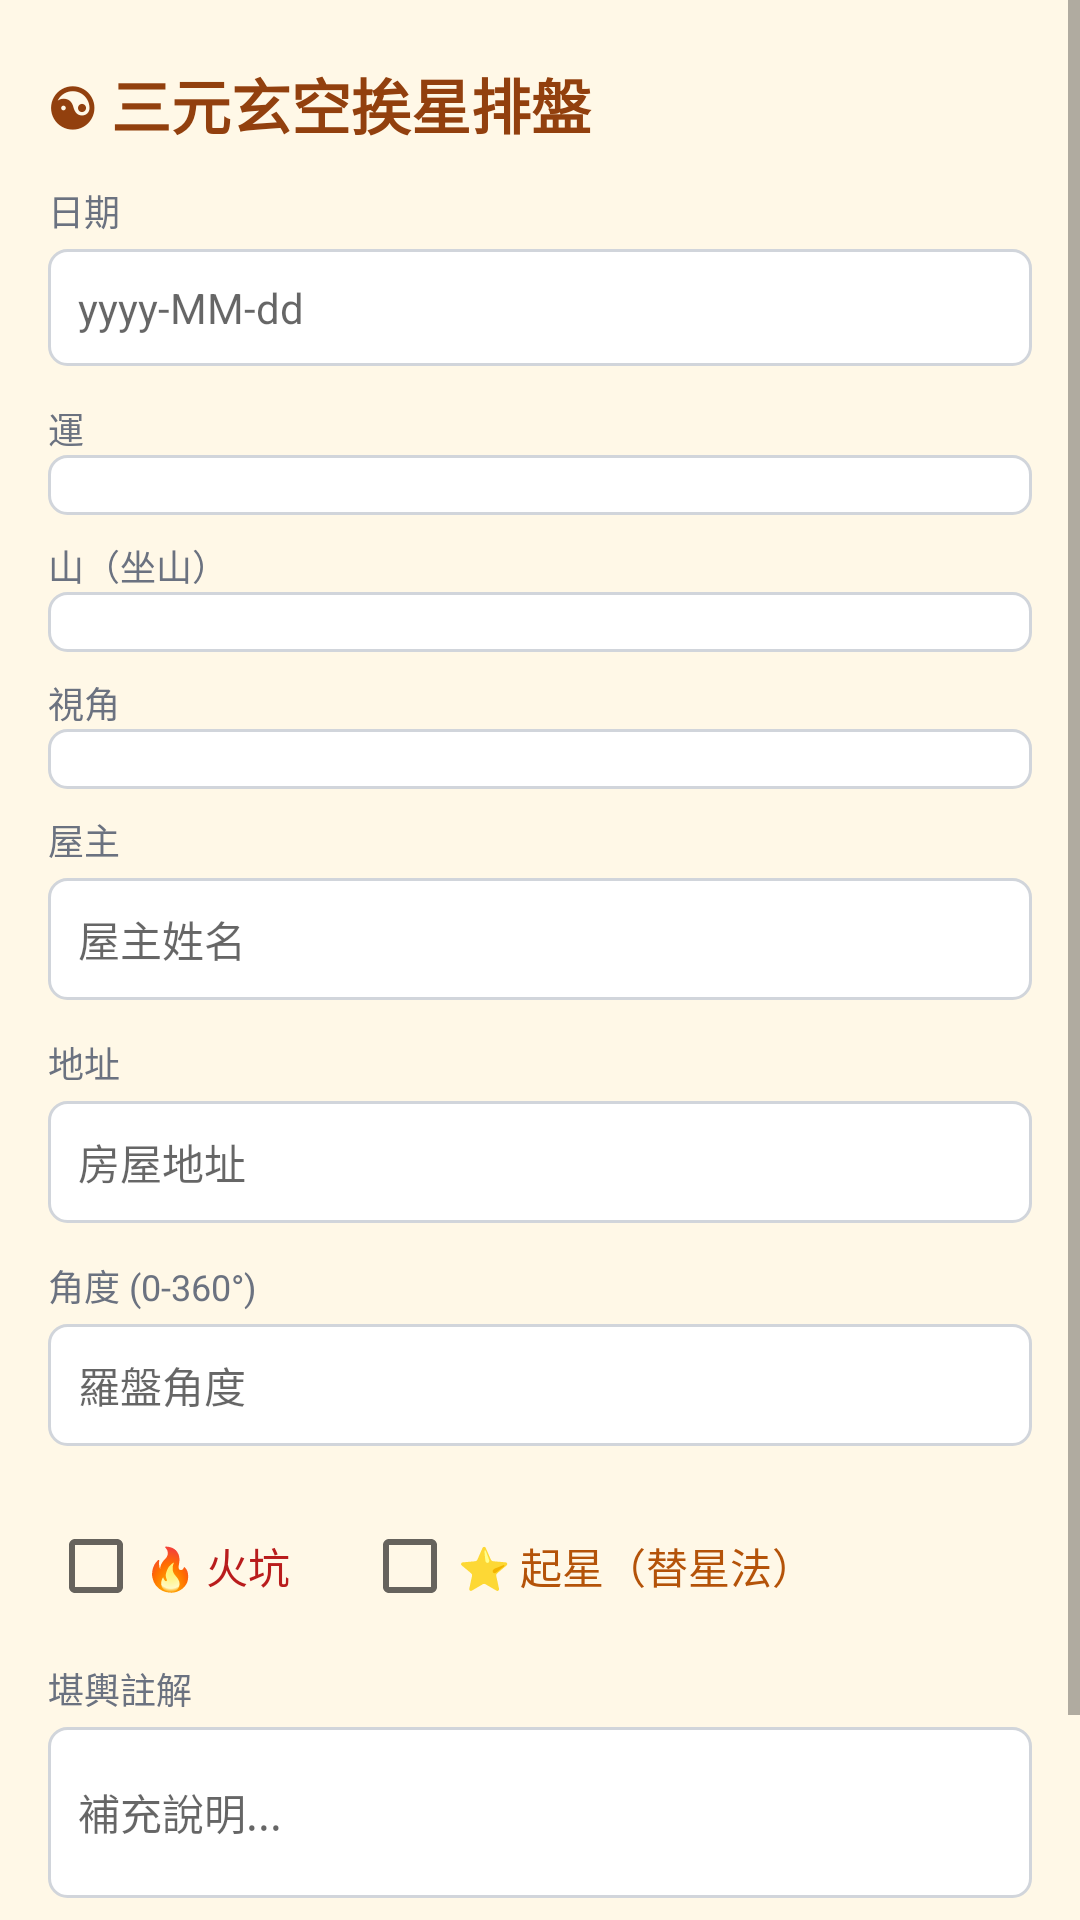

The Android layout XML behind this screen, and the referenced resources:
<!-- AndroidManifest.xml: application theme Theme.SanYuan -->
<!-- res/layout/activity_main.xml -->
<?xml version="1.0" encoding="utf-8"?>
<ScrollView xmlns:android="http://schemas.android.com/apk/res/android"
    android:layout_width="match_parent"
    android:layout_height="match_parent"
    android:background="#FFF8E7">

    <LinearLayout
        android:layout_width="match_parent"
        android:layout_height="wrap_content"
        android:orientation="vertical"
        android:padding="16dp">

        
        <TextView
            android:layout_width="match_parent"
            android:layout_height="wrap_content"
            android:text="☯ 三元玄空挨星排盤"
            android:textSize="20sp"
            android:textStyle="bold"
            android:textColor="#92400E"
            android:paddingBottom="12dp"
            android:paddingTop="4dp" />

        
        <TextView android:layout_width="wrap_content" android:layout_height="wrap_content"
            android:text="日期" android:textSize="12sp" android:textColor="#6B7280"/>
        <EditText android:id="@+id/etDate"
            android:layout_width="match_parent" android:layout_height="wrap_content"
            android:inputType="date" android:hint="yyyy-MM-dd"
            style="@style/InputStyle"/>

        
        <TextView android:layout_width="wrap_content" android:layout_height="wrap_content"
            android:text="運" android:textSize="12sp" android:textColor="#6B7280"
            android:layout_marginTop="8dp"/>
        <Spinner android:id="@+id/spinnerYun"
            android:layout_width="match_parent" android:layout_height="wrap_content"
            android:background="@drawable/spinner_bg"
            android:padding="10dp"/>

        
        <TextView android:layout_width="wrap_content" android:layout_height="wrap_content"
            android:text="山（坐山）" android:textSize="12sp" android:textColor="#6B7280"
            android:layout_marginTop="8dp"/>
        <Spinner android:id="@+id/spinnerMountain"
            android:layout_width="match_parent" android:layout_height="wrap_content"
            android:background="@drawable/spinner_bg"
            android:padding="10dp"/>

        
        <TextView android:layout_width="wrap_content" android:layout_height="wrap_content"
            android:text="視角" android:textSize="12sp" android:textColor="#6B7280"
            android:layout_marginTop="8dp"/>
        <Spinner android:id="@+id/spinnerShijiao"
            android:layout_width="match_parent" android:layout_height="wrap_content"
            android:background="@drawable/spinner_bg"
            android:padding="10dp"/>

        
        <TextView android:layout_width="wrap_content" android:layout_height="wrap_content"
            android:text="屋主" android:textSize="12sp" android:textColor="#6B7280"
            android:layout_marginTop="8dp"/>
        <EditText android:id="@+id/etOwner"
            android:layout_width="match_parent" android:layout_height="wrap_content"
            android:hint="屋主姓名" android:inputType="text"
            style="@style/InputStyle"/>

        
        <TextView android:layout_width="wrap_content" android:layout_height="wrap_content"
            android:text="地址" android:textSize="12sp" android:textColor="#6B7280"
            android:layout_marginTop="8dp"/>
        <EditText android:id="@+id/etAddress"
            android:layout_width="match_parent" android:layout_height="wrap_content"
            android:hint="房屋地址" android:inputType="text"
            style="@style/InputStyle"/>

        
        <TextView android:layout_width="wrap_content" android:layout_height="wrap_content"
            android:text="角度 (0-360°)" android:textSize="12sp" android:textColor="#6B7280"
            android:layout_marginTop="8dp"/>
        <EditText android:id="@+id/etAngle"
            android:layout_width="match_parent" android:layout_height="wrap_content"
            android:hint="羅盤角度" android:inputType="numberDecimal"
            style="@style/InputStyle"/>

        
        <LinearLayout android:layout_width="match_parent" android:layout_height="wrap_content"
            android:orientation="horizontal" android:layout_marginTop="12dp">
            <CheckBox android:id="@+id/checkFire"
                android:layout_width="wrap_content" android:layout_height="wrap_content"
                android:text="🔥 火坑" android:textColor="#B91C1C"/>
            <CheckBox android:id="@+id/checkQiXing"
                android:layout_width="wrap_content" android:layout_height="wrap_content"
                android:text="⭐ 起星（替星法）" android:textColor="#B45309"
                android:layout_marginStart="24dp"/>
        </LinearLayout>

        
        <TextView android:layout_width="wrap_content" android:layout_height="wrap_content"
            android:text="堪輿註解" android:textSize="12sp" android:textColor="#6B7280"
            android:layout_marginTop="8dp"/>
        <EditText android:id="@+id/etNotes"
            android:layout_width="match_parent" android:layout_height="wrap_content"
            android:hint="補充說明..." android:inputType="textMultiLine"
            android:minLines="2"
            style="@style/InputStyle"/>

        
        <LinearLayout android:layout_width="match_parent" android:layout_height="wrap_content"
            android:orientation="horizontal" android:layout_marginTop="16dp"
            android:gravity="center">
            <Button android:id="@+id/btnChart"
                android:layout_width="0dp" android:layout_height="48dp"
                android:layout_weight="1"
                android:text="排盤"
                android:backgroundTint="#D97706"
                android:textColor="#FFFFFF"
                android:layout_marginEnd="8dp"/>
            <Button android:id="@+id/btnSave"
                android:layout_width="0dp" android:layout_height="48dp"
                android:layout_weight="1"
                android:text="儲存"
                android:backgroundTint="#15803D"
                android:textColor="#FFFFFF"
                android:layout_marginEnd="8dp"/>
            <Button android:id="@+id/btnSearch"
                android:layout_width="0dp" android:layout_height="48dp"
                android:layout_weight="1"
                android:text="查詢"
                android:backgroundTint="#1D4ED8"
                android:textColor="#FFFFFF"/>
        </LinearLayout>

    </LinearLayout>
</ScrollView>
<!-- resources referenced by this layout -->
<resources>
  <!-- drawable spinner_bg (drawable) -->
  <?xml version="1.0" encoding="utf-8"?>
  <shape xmlns:android="http://schemas.android.com/apk/res/android">
      <solid android:color="#FFFFFF"/>
      <stroke android:width="1dp" android:color="#D1D5DB"/>
      <corners android:radius="6dp"/>
  </shape>
  <style name="InputStyle">
          <item name="android:background">@drawable/spinner_bg</item>
          <item name="android:padding">10dp</item>
          <item name="android:textSize">14sp</item>
          <item name="android:layout_marginTop">4dp</item>
          <item name="android:layout_marginBottom">4dp</item>
      </style>
  <style name="Theme.SanYuan" parent="Theme.MaterialComponents.DayNight.NoActionBar">
          <item name="colorPrimary">#B45309</item>
          <item name="colorPrimaryVariant">#92400E</item>
          <item name="colorOnPrimary">#FFFFFF</item>
          <item name="colorSecondary">#D97706</item>
          <item name="colorOnSecondary">#FFFFFF</item>
          <item name="android:windowBackground">#FFF8E7</item>
          <item name="actionBarStyle">@style/ActionBar.SanYuan</item>
      </style>
  <style name="ActionBar.SanYuan" parent="Widget.AppCompat.ActionBar">
          <item name="background">#92400E</item>
          <item name="titleTextStyle">@style/ActionBarTitle</item>
      </style>
  <style name="ActionBarTitle" parent="TextAppearance.AppCompat.Widget.ActionBar.Title">
          <item name="android:textColor">#FFFFFF</item>
      </style>
</resources>
